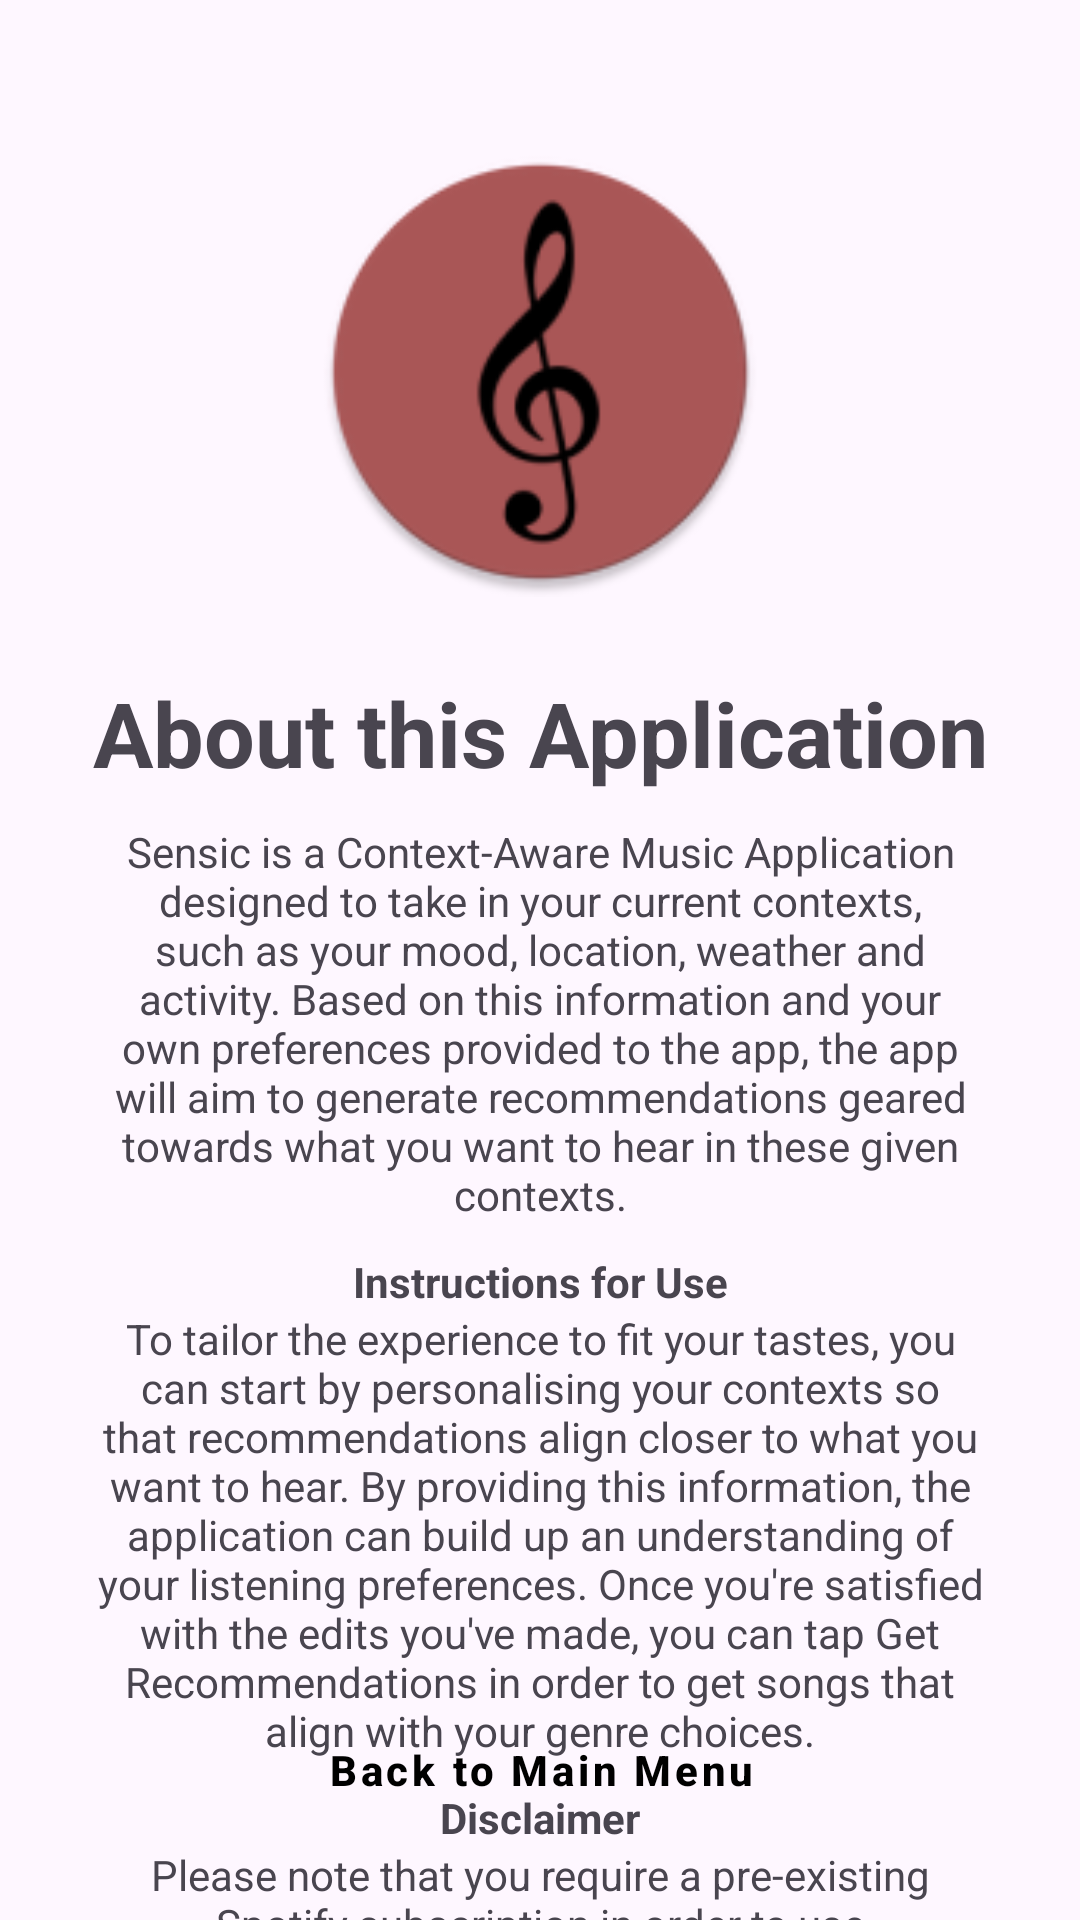

Android layout source for this screen:
<!-- AndroidManifest.xml: application theme Theme.Sensic -->
<!-- res/layout/activity_app_information.xml -->
<?xml version="1.0" encoding="utf-8"?>
<androidx.constraintlayout.widget.ConstraintLayout
    xmlns:android="http://schemas.android.com/apk/res/android"
    xmlns:tools="http://schemas.android.com/tools"
    xmlns:app="http://schemas.android.com/apk/res-auto"
    android:id="@+id/main"
    android:layout_width="match_parent"
    android:layout_height="match_parent"
    tools:context=".AppInformation">

  <Button
      android:id="@+id/btnBackToMenu"
      style="@style/Widget.MaterialComponents.Button"
      android:layout_width="300dp"
      android:layout_height="60dp"
      android:layout_marginBottom="20dp"
      android:backgroundTint="@color/grey"
      android:text="Back to Main Menu"
      android:textAlignment="center"
      android:textAllCaps="false"
      android:textColor="@color/black"
      android:textStyle="bold"
      app:layout_constraintBottom_toBottomOf="parent"
      app:layout_constraintEnd_toEndOf="parent"
      app:layout_constraintHorizontal_bias="0.504"
      app:layout_constraintStart_toStartOf="parent" />

  <TextView
      android:id="@+id/tvInfoHeader"
      android:layout_width="wrap_content"
      android:layout_height="wrap_content"
      android:layout_marginTop="25dp"
      android:text="About this Application"
      android:textAlignment="center"
      android:textAppearance="@style/TextAppearance.AppCompat.Display1"
      android:textSize="30sp"
      android:textStyle="bold"
      app:layout_constraintEnd_toEndOf="parent"
      app:layout_constraintHorizontal_bias="0.5"
      app:layout_constraintStart_toStartOf="parent"
      app:layout_constraintTop_toBottomOf="@+id/imageView" />

  <ImageView
      android:id="@+id/imageView"
      android:layout_width="150dp"
      android:layout_height="150dp"
      app:layout_constraintBottom_toBottomOf="parent"
      app:layout_constraintEnd_toEndOf="parent"
      app:layout_constraintHorizontal_bias="0.5"
      app:layout_constraintStart_toStartOf="parent"
      app:layout_constraintTop_toTopOf="parent"
      app:layout_constraintVertical_bias="0.100000024"
      app:srcCompat="@mipmap/ic_launcher_round" />

  <ScrollView
      android:id="@+id/scrollInfo"
      android:layout_width="0dp"
      android:layout_height="wrap_content"
      android:layout_marginStart="32dp"
      android:layout_marginEnd="32dp"
      app:layout_constraintEnd_toEndOf="parent"
      app:layout_constraintHorizontal_bias="0.5"
      app:layout_constraintStart_toStartOf="parent"
      app:layout_constraintTop_toBottomOf="@+id/tvInfoHeader">

    <LinearLayout
        android:layout_width="match_parent"
        android:layout_height="wrap_content"
        android:orientation="vertical">

      <TextView
          android:id="@+id/textView3"
          android:layout_width="match_parent"
          android:layout_height="wrap_content"
          android:layout_marginTop="10dp"
          android:text="@string/Information"
          android:textAlignment="center" />

      <TextView
          android:id="@+id/textView4"
          android:layout_width="match_parent"
          android:layout_height="wrap_content"
          android:layout_marginTop="10dp"
          android:text="Instructions for Use"
          android:textAlignment="center"
          android:textStyle="bold" />

      <TextView
          android:id="@+id/textView5"
          android:layout_width="match_parent"
          android:layout_height="wrap_content"
          android:layout_marginTop="0dp"
          android:text="@string/Instructions"
          android:textAlignment="center" />

      <TextView
          android:id="@+id/textView6"
          android:layout_width="match_parent"
          android:layout_height="wrap_content"
          android:layout_marginTop="10dp"
          android:text="Disclaimer"
          android:textAlignment="center"
          android:textStyle="bold" />

      <TextView
          android:id="@+id/textView7"
          android:layout_width="match_parent"
          android:layout_height="wrap_content"
          android:layout_marginTop="0dp"
          android:text="@string/Disclaimer"
          android:textAlignment="center" />

    </LinearLayout>
  </ScrollView>

</androidx.constraintlayout.widget.ConstraintLayout>
<!-- resources referenced by this layout -->
<resources>
  <color name="black">#FF000000</color>
  <color name="grey">#D5D5D5</color>
  <!-- mipmap ic_launcher_round: webp bitmap (mipmap-hdpi, 2714 bytes) -->
  <string name="Disclaimer">"Please note that you require a pre-existing Spotify subscription in order to use this application. Due to this application accessing Spotify to get seeds to form the recommendations, you may need to authenticate your account. To make full use of the application, it's recommended that you enable location and activity services when prompted, but please also note that if you are in one of your saved location, the location name may be included in the playlist name upon creation."</string>
  <string name="Information">Sensic is a Context-Aware Music Application designed to take in your current contexts, such as your mood, location, weather and activity. Based on this information and your own preferences provided to the app, the app will aim to generate recommendations geared towards what you want to hear in these given contexts.</string>
  <string name="Instructions">"To tailor the experience to fit your tastes, you can start by personalising your contexts so that recommendations align closer to what you want to hear. By providing this information, the application can build up an understanding of your listening preferences. Once you're satisfied with the edits you've made, you can tap "Get Recommendations" in order to get songs that align with your genre choices."</string>
  <style name="Theme.Sensic" parent="Base.Theme.Sensic" />
  <style name="Base.Theme.Sensic" parent="Theme.Material3.DayNight.NoActionBar">
          
          
      </style>
</resources>
